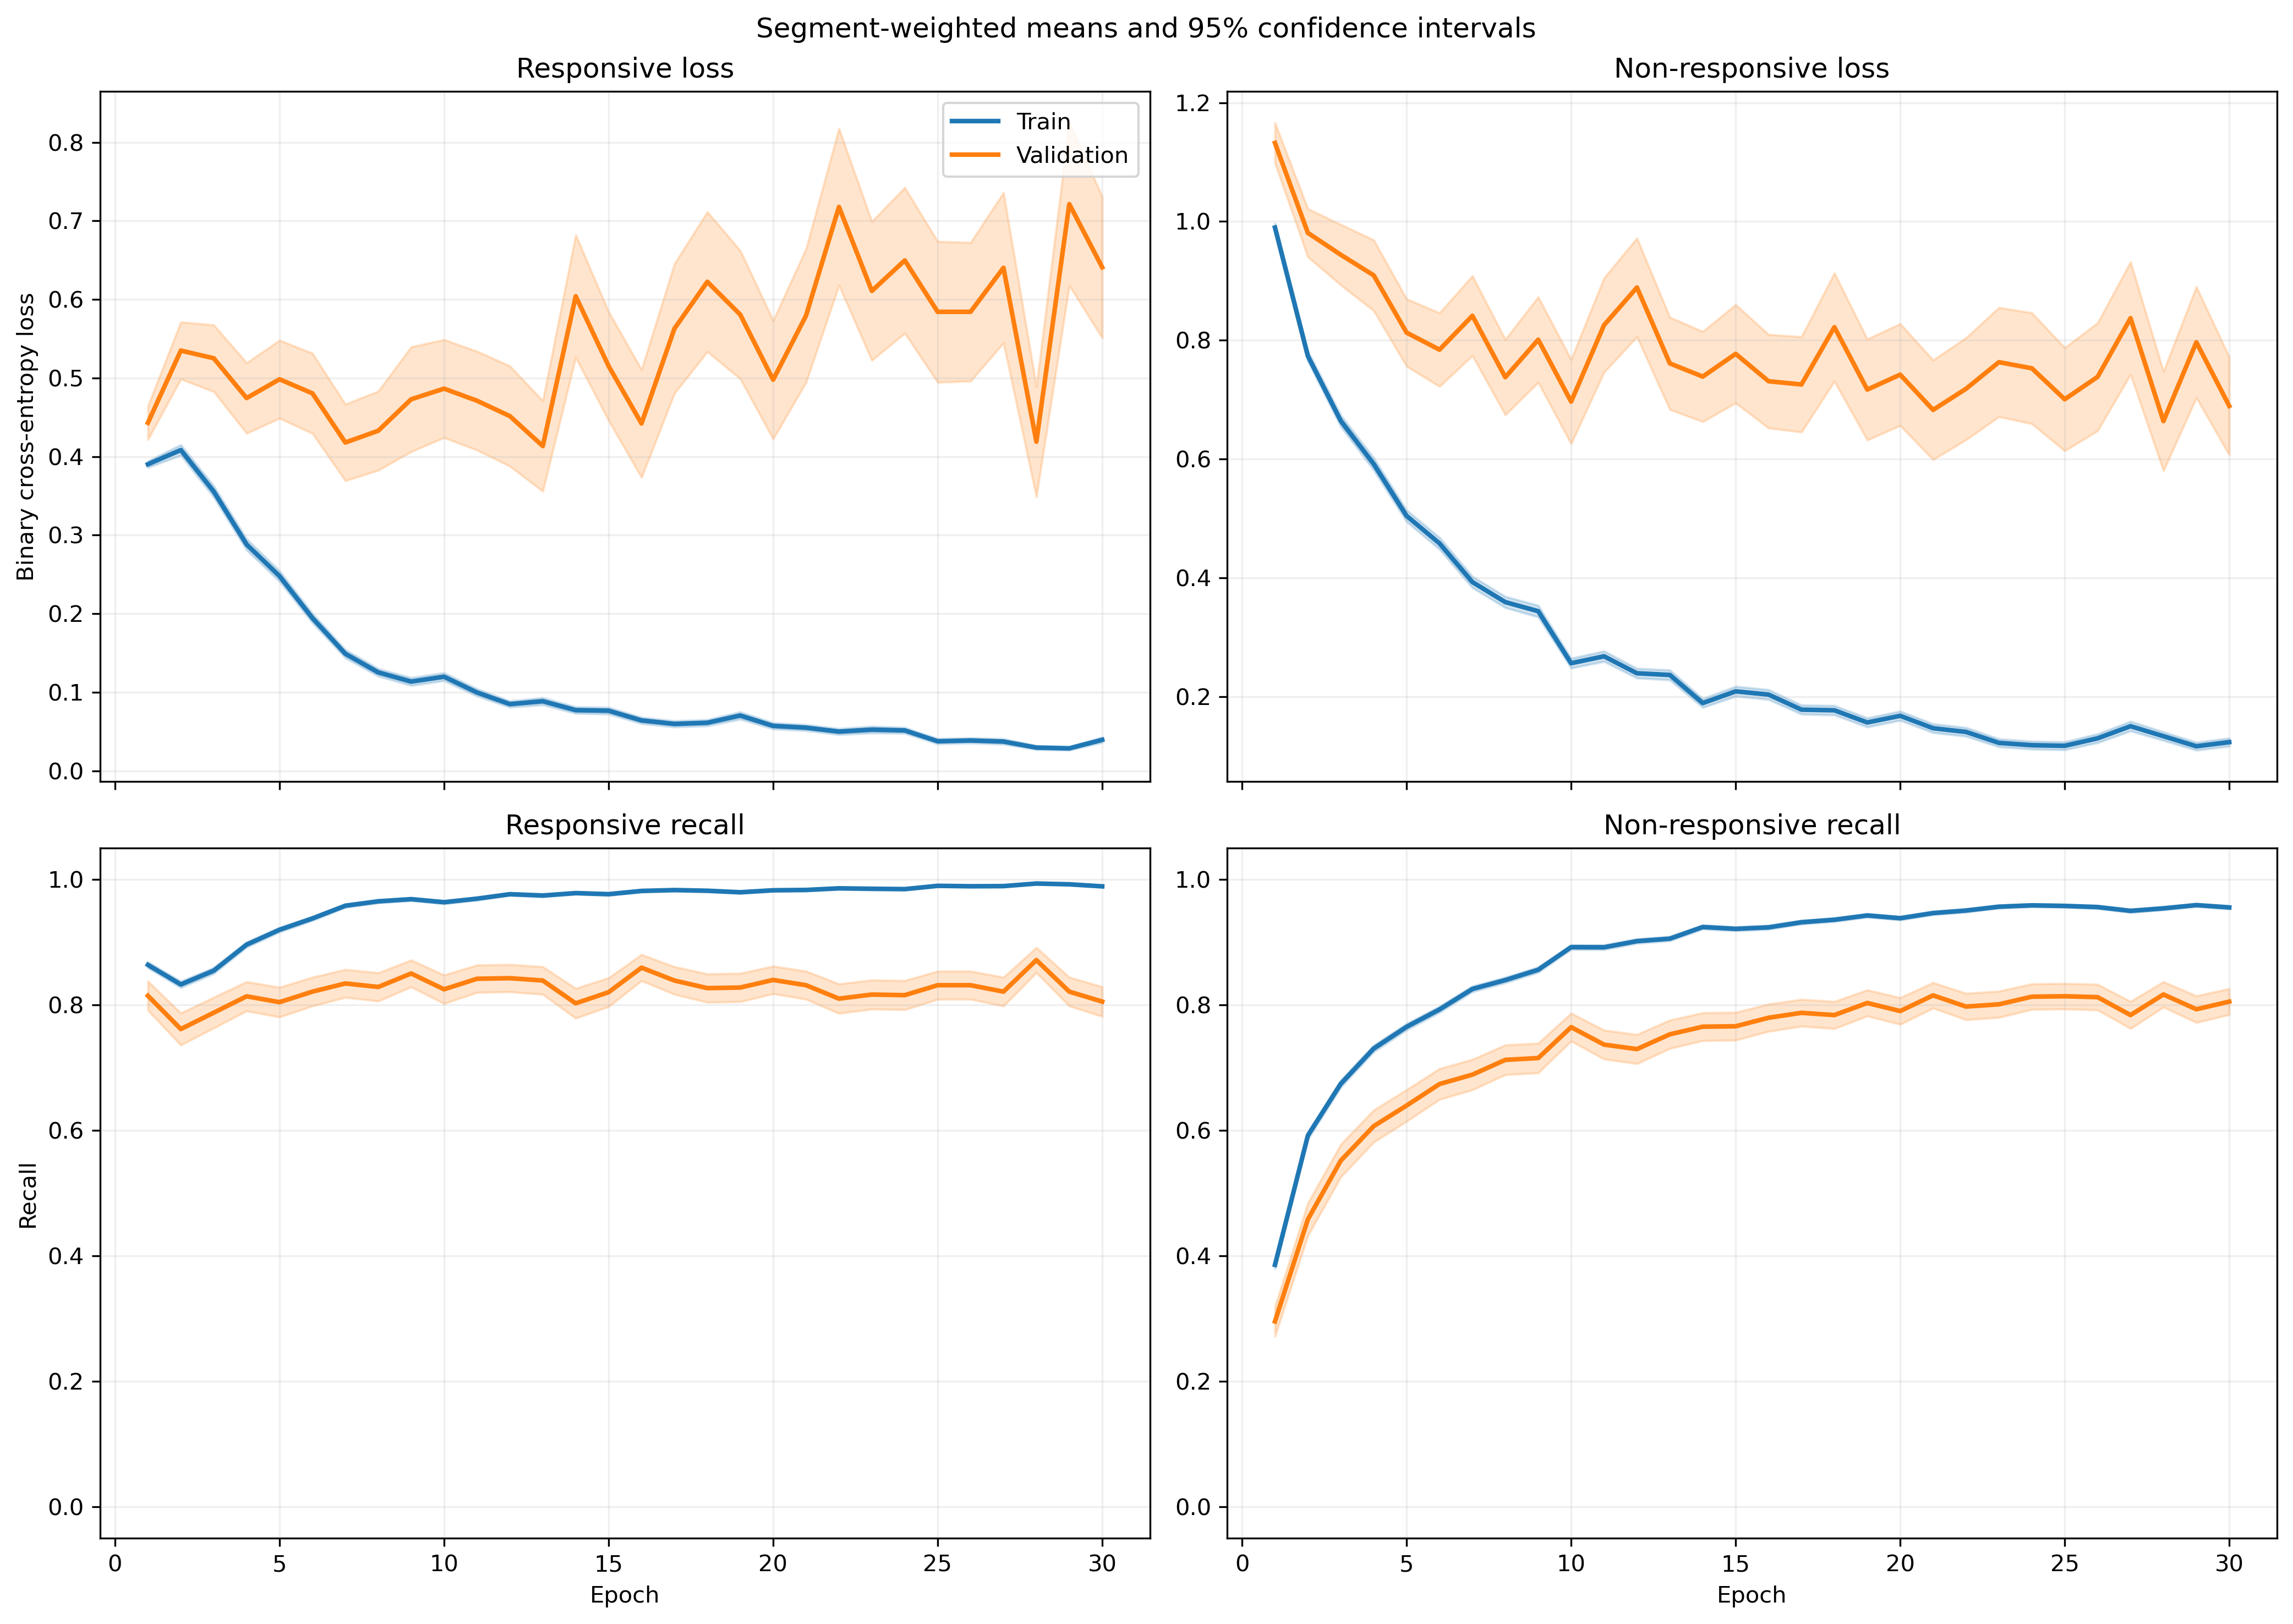

The data file committed next to this chart (first rows):
fold, epoch, split, r_loss, r_loss_count, r_loss_sum, r_loss_sum_sq, r_recall, r_recall_count, r_recall_sum, r_recall_sum_sq, nr_loss, nr_loss_count, nr_loss_sum, nr_loss_sum_sq, nr_recall, nr_recall_count, nr_recall_sum, nr_recall_sum_sq
1, 1, train, 0.4074, 1063, 433.1, 267, 0.8608, 1063, 915.0, 915.0, 0.94, 1401, 1317, 1641, 0.4069, 1401, 570.0, 570.0
1, 1, validation, 0.1407, 10, 1.407, 0.2317, 1.0, 10, 10.0, 10.0, , 0, 0.0, 0.0, , 0, 0.0, 0.0
1, 2, train, 0.4115, 1063, 437.4, 424.5, 0.8335, 1063, 886.0, 886.0, 0.728, 1401, 1020, 1382, 0.6031, 1401, 845.0, 845.0
1, 2, validation, 0.09493, 10, 0.9493, 0.1263, 1.0, 10, 10.0, 10.0, , 0, 0.0, 0.0, , 0, 0.0, 0.0
1, 3, train, 0.4988, 1063, 530.2, 890.7, 0.7921, 1063, 842.0, 842.0, 0.5114, 1401, 716.5, 1241, 0.763, 1401, 1069, 1069
1, 3, validation, 0.07186, 10, 0.7186, 0.1126, 1.0, 10, 10.0, 10.0, , 0, 0.0, 0.0, , 0, 0.0, 0.0
1, 4, train, 0.2763, 1063, 293.7, 340, 0.9078, 1063, 965.0, 965.0, 0.5526, 1401, 774.3, 1336, 0.7395, 1401, 1036, 1036
1, 4, validation, 0.03373, 10, 0.3373, 0.01527, 1.0, 10, 10.0, 10.0, , 0, 0.0, 0.0, , 0, 0.0, 0.0
1, 5, train, 0.182, 1063, 193.5, 203.5, 0.9473, 1063, 1007, 1007, 0.5272, 1401, 738.6, 1378, 0.7423, 1401, 1040, 1040
1, 5, validation, 0.02884, 10, 0.2884, 0.01091, 1.0, 10, 10.0, 10.0, , 0, 0.0, 0.0, , 0, 0.0, 0.0
1, 6, train, 0.3089, 1063, 328.4, 591, 0.8796, 1063, 935.0, 935.0, 0.3131, 1401, 438.6, 940, 0.868, 1401, 1216, 1216
1, 6, validation, 0.02158, 10, 0.2158, 0.01789, 1.0, 10, 10.0, 10.0, , 0, 0.0, 0.0, , 0, 0.0, 0.0
1, 7, train, 0.1851, 1063, 196.8, 228.8, 0.9445, 1063, 1004, 1004, 0.3068, 1401, 429.9, 762.4, 0.858, 1401, 1202, 1202
1, 7, validation, 0.01448, 10, 0.1448, 0.003209, 1.0, 10, 10.0, 10.0, , 0, 0.0, 0.0, , 0, 0.0, 0.0
1, 8, train, 0.08842, 1063, 93.99, 88.13, 0.9793, 1063, 1041, 1041, 0.4982, 1401, 698, 1711, 0.7916, 1401, 1109, 1109
1, 8, validation, 0.011, 10, 0.11, 0.002193, 1.0, 10, 10.0, 10.0, , 0, 0.0, 0.0, , 0, 0.0, 0.0
1, 9, train, 0.1464, 1063, 155.7, 215.6, 0.9445, 1063, 1004, 1004, 0.2544, 1401, 356.4, 749.6, 0.8901, 1401, 1247, 1247
1, 9, validation, 0.008374, 10, 0.08374, 0.001193, 1.0, 10, 10.0, 10.0, , 0, 0.0, 0.0, , 0, 0.0, 0.0
1, 10, train, 0.1322, 1063, 140.5, 209.2, 0.9586, 1063, 1019, 1019, 0.1925, 1401, 269.6, 485.5, 0.9129, 1401, 1279, 1279
1, 10, validation, 0.008869, 10, 0.08869, 0.001008, 1.0, 10, 10.0, 10.0, , 0, 0.0, 0.0, , 0, 0.0, 0.0
1, 11, train, 0.162, 1063, 172.2, 396.2, 0.9492, 1063, 1009, 1009, 0.1925, 1401, 269.7, 521.3, 0.9101, 1401, 1275, 1275
1, 11, validation, 0.006659, 10, 0.06659, 0.0006227, 1.0, 10, 10.0, 10.0, , 0, 0.0, 0.0, , 0, 0.0, 0.0
1, 12, train, 0.1087, 1063, 115.5, 145, 0.9643, 1063, 1025, 1025, 0.1724, 1401, 241.5, 475.1, 0.93, 1401, 1303, 1303
1, 12, validation, 0.004782, 10, 0.04782, 0.0002951, 1.0, 10, 10.0, 10.0, , 0, 0.0, 0.0, , 0, 0.0, 0.0
1, 13, train, 0.06794, 1063, 72.22, 96.64, 0.9821, 1063, 1044, 1044, 0.1973, 1401, 276.4, 631.7, 0.9208, 1401, 1290, 1290
1, 13, validation, 0.003927, 10, 0.03927, 0.0001867, 1.0, 10, 10.0, 10.0, , 0, 0.0, 0.0, , 0, 0.0, 0.0
1, 14, train, 0.06703, 1063, 71.26, 69.74, 0.9802, 1063, 1042, 1042, 0.1819, 1401, 254.9, 620.3, 0.9322, 1401, 1306, 1306
1, 14, validation, 0.004797, 10, 0.04797, 0.0003577, 1.0, 10, 10.0, 10.0, , 0, 0.0, 0.0, , 0, 0.0, 0.0
1, 15, train, 0.05533, 1063, 58.82, 47.32, 0.9831, 1063, 1045, 1045, 0.1497, 1401, 209.7, 475.5, 0.9443, 1401, 1323, 1323
1, 15, validation, 0.003531, 10, 0.03531, 0.0001724, 1.0, 10, 10.0, 10.0, , 0, 0.0, 0.0, , 0, 0.0, 0.0
1, 16, train, 0.0739, 1063, 78.56, 124.1, 0.9727, 1063, 1034, 1034, 0.1541, 1401, 215.9, 481.1, 0.9415, 1401, 1319, 1319
1, 16, validation, 0.004416, 10, 0.04416, 0.0004939, 1.0, 10, 10.0, 10.0, , 0, 0.0, 0.0, , 0, 0.0, 0.0
1, 17, train, 0.07021, 1063, 74.63, 102.1, 0.9784, 1063, 1040, 1040, 0.1119, 1401, 156.7, 355.3, 0.9543, 1401, 1337, 1337
1, 17, validation, 0.002892, 10, 0.02892, 0.0001059, 1.0, 10, 10.0, 10.0, , 0, 0.0, 0.0, , 0, 0.0, 0.0
1, 18, train, 0.05311, 1063, 56.46, 48.97, 0.9859, 1063, 1048, 1048, 0.1326, 1401, 185.8, 390.3, 0.9472, 1401, 1327, 1327
1, 18, validation, 0.004326, 10, 0.04326, 0.0003182, 1.0, 10, 10.0, 10.0, , 0, 0.0, 0.0, , 0, 0.0, 0.0
1, 19, train, 0.09786, 1063, 104, 136.7, 0.9671, 1063, 1028, 1028, 0.1105, 1401, 154.8, 313.5, 0.96, 1401, 1345, 1345
1, 19, validation, 0.005035, 10, 0.05035, 0.0004871, 1.0, 10, 10.0, 10.0, , 0, 0.0, 0.0, , 0, 0.0, 0.0
1, 20, train, 0.03688, 1063, 39.21, 23.75, 0.984, 1063, 1046, 1046, 0.1158, 1401, 162.3, 448.8, 0.9586, 1401, 1343, 1343
1, 20, validation, 0.001208, 10, 0.01208, 2.592861278571945e-05, 1.0, 10, 10.0, 10.0, , 0, 0.0, 0.0, , 0, 0.0, 0.0
1, 21, train, 0.05925, 1063, 62.99, 54.76, 0.984, 1063, 1046, 1046, 0.09241, 1401, 129.5, 298.7, 0.9615, 1401, 1347, 1347
1, 21, validation, 0.004023, 10, 0.04023, 0.0002162, 1.0, 10, 10.0, 10.0, , 0, 0.0, 0.0, , 0, 0.0, 0.0
1, 22, train, 0.04193, 1063, 44.57, 35.18, 0.9868, 1063, 1049, 1049, 0.1271, 1401, 178.1, 443.4, 0.9486, 1401, 1329, 1329
1, 22, validation, 0.001433, 10, 0.01433, 3.656911121652229e-05, 1.0, 10, 10.0, 10.0, , 0, 0.0, 0.0, , 0, 0.0, 0.0
1, 23, train, 0.0643, 1063, 68.35, 116.3, 0.9774, 1063, 1039, 1039, 0.09799, 1401, 137.3, 371.3, 0.965, 1401, 1352, 1352
1, 23, validation, 0.00171, 10, 0.0171, 4.1978903027484193e-05, 1.0, 10, 10.0, 10.0, , 0, 0.0, 0.0, , 0, 0.0, 0.0
1, 24, train, 0.03423, 1063, 36.39, 24.85, 0.9915, 1063, 1054, 1054, 0.1342, 1401, 188, 386.6, 0.9479, 1401, 1328, 1328
1, 24, validation, 0.001608, 10, 0.01608, 3.6732220451085595e-05, 1.0, 10, 10.0, 10.0, , 0, 0.0, 0.0, , 0, 0.0, 0.0
1, 25, train, 0.02238, 1063, 23.79, 9.139, 0.9962, 1063, 1059, 1059, 0.09801, 1401, 137.3, 367.7, 0.9665, 1401, 1354, 1354
1, 25, validation, 0.001055, 10, 0.01055, 1.5154122593230568e-05, 1.0, 10, 10.0, 10.0, , 0, 0.0, 0.0, , 0, 0.0, 0.0
1, 26, train, 0.01678, 1063, 17.84, 17.83, 0.9962, 1063, 1059, 1059, 0.09171, 1401, 128.5, 385.3, 0.9714, 1401, 1361, 1361
1, 26, validation, 0.000688, 10, 0.00688, 6.627498123634723e-06, 1.0, 10, 10.0, 10.0, , 0, 0.0, 0.0, , 0, 0.0, 0.0
1, 27, train, 0.06915, 1063, 73.5, 257, 0.9784, 1063, 1040, 1040, 0.2968, 1401, 415.8, 1653, 0.9129, 1401, 1279, 1279
1, 27, validation, 0.0006075, 10, 0.006075, 6.430853773053968e-06, 1.0, 10, 10.0, 10.0, , 0, 0.0, 0.0, , 0, 0.0, 0.0
1, 28, train, 0.01266, 1063, 13.46, 2.897, 0.9991, 1063, 1062, 1062, 0.1438, 1401, 201.4, 509.6, 0.9486, 1401, 1329, 1329
1, 28, validation, 0.001323, 10, 0.01323, 2.5835659471340477e-05, 1.0, 10, 10.0, 10.0, , 0, 0.0, 0.0, , 0, 0.0, 0.0
1, 29, train, 0.02025, 1063, 21.53, 9.08, 0.9953, 1063, 1058, 1058, 0.07647, 1401, 107.1, 255.5, 0.9714, 1401, 1361, 1361
1, 29, validation, 0.001677, 10, 0.01677, 5.389710304370965e-05, 1.0, 10, 10.0, 10.0, , 0, 0.0, 0.0, , 0, 0.0, 0.0
1, 30, train, 0.01859, 1063, 19.76, 12.34, 0.9981, 1063, 1061, 1061, 0.07976, 1401, 111.7, 293.2, 0.9736, 1401, 1364, 1364
1, 30, validation, 0.0007442, 10, 0.007442, 7.205200972748571e-06, 1.0, 10, 10.0, 10.0, , 0, 0.0, 0.0, , 0, 0.0, 0.0
... 1,140 more rows
